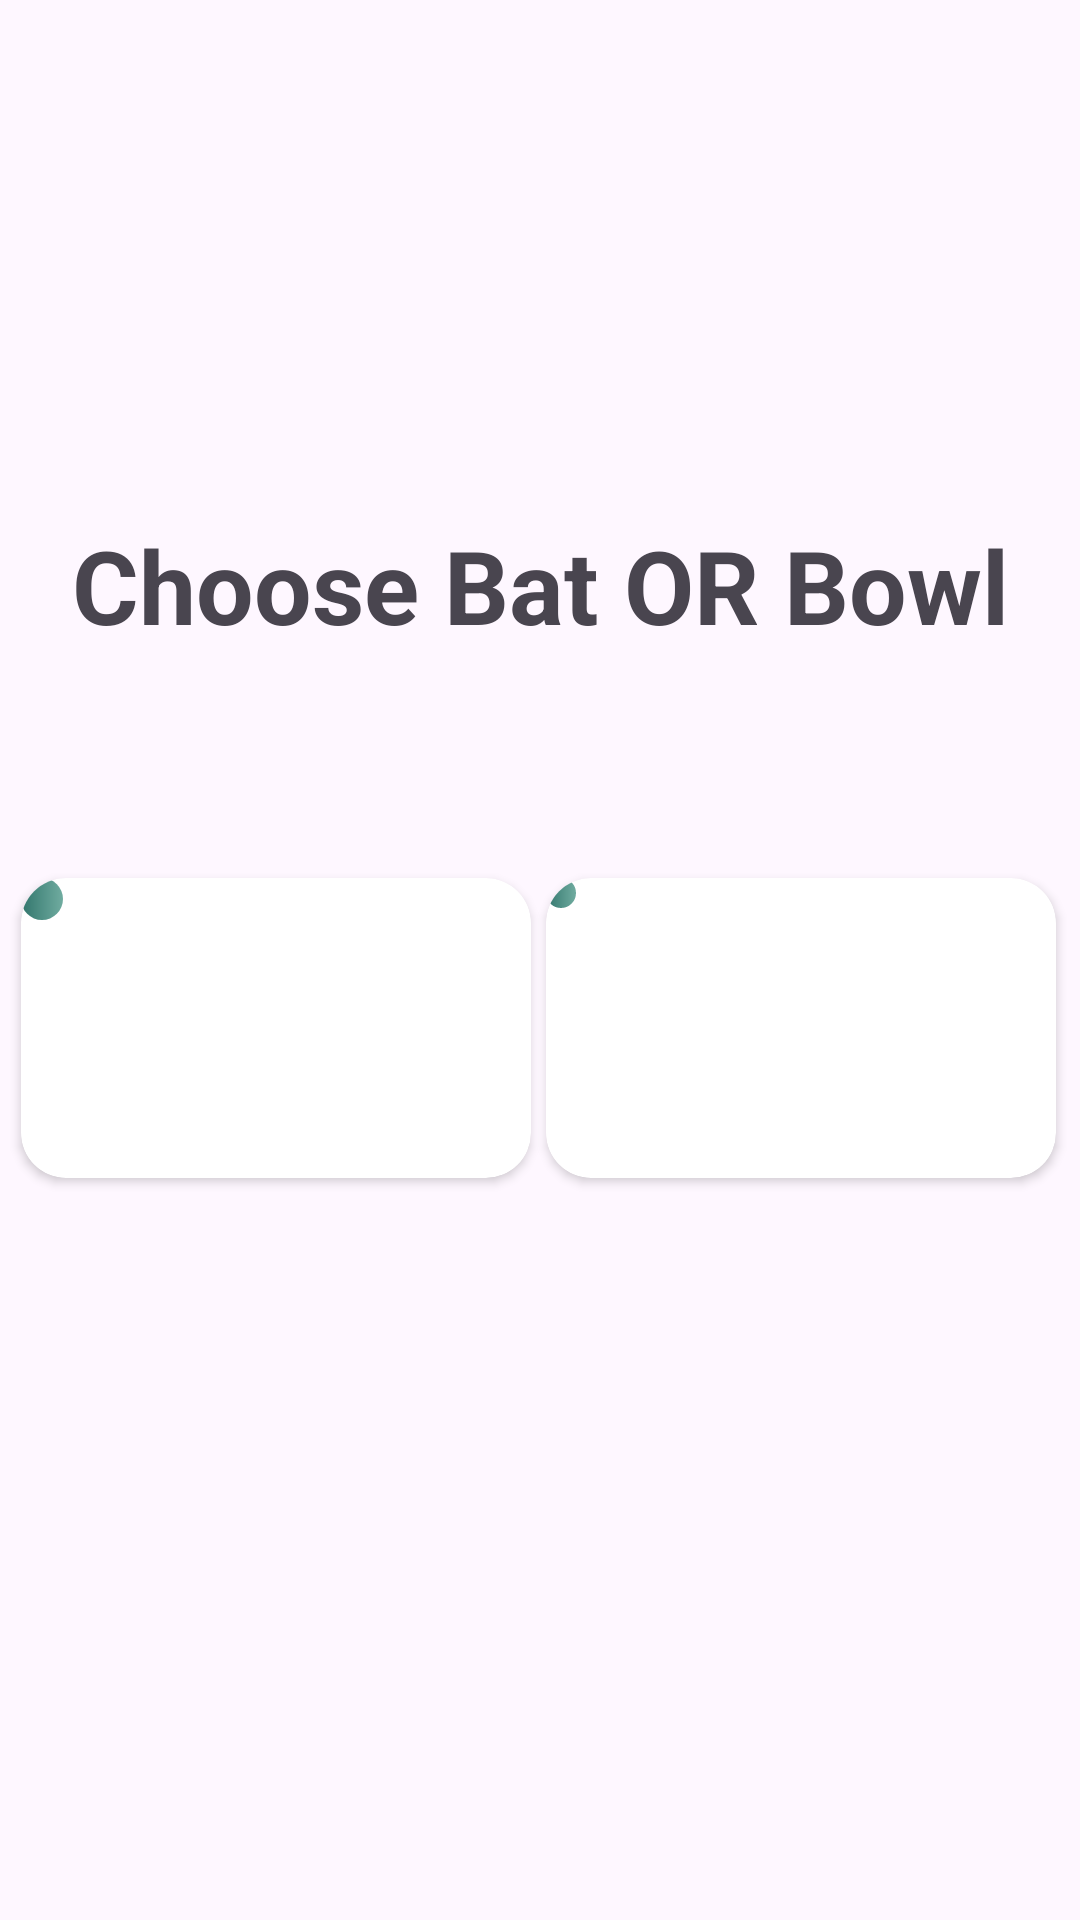

Write the Android layout XML for this screen, with the resource values it uses.
<!-- AndroidManifest.xml: application theme Theme.FingureCricketGame -->
<!-- res/layout/activity_batting_bowling_select.xml -->
<?xml version="1.0" encoding="utf-8"?>
<LinearLayout xmlns:android="http://schemas.android.com/apk/res/android"
    xmlns:app="http://schemas.android.com/apk/res-auto"
    xmlns:tools="http://schemas.android.com/tools"
    android:layout_width="match_parent"
    android:layout_height="match_parent"

    android:gravity="center"
    android:orientation="vertical"
    tools:context=".BattingBowlingSelect">

    <TextView
        android:id="@+id/textView6"
        android:layout_width="match_parent"
        android:layout_height="wrap_content"
        android:gravity="center"
        android:text="Choose Bat OR Bowl"
        android:textSize="34sp"
        android:textStyle="bold" />

    <LinearLayout
        android:layout_width="match_parent"
        android:layout_height="250dp"
        android:gravity="center_vertical"
        android:orientation="horizontal">

        <androidx.cardview.widget.CardView
            android:layout_width="170dp"
            android:layout_height="100dp"
            android:layout_marginStart="7dp"
            android:layout_marginEnd="5dp"
            android:elevation="1000dp"
            app:cardCornerRadius="15dp">

            <ImageView
                android:id="@+id/imageView2"
                android:layout_width="wrap_content"
                android:layout_height="wrap_content"
                android:background="@drawable/btn_custom"
                android:padding="7dp"
                android:src="@drawable/bat" />

        </androidx.cardview.widget.CardView>

        <androidx.cardview.widget.CardView
            android:layout_width="170dp"
            android:layout_height="100dp"
            android:elevation="1000dp"
            app:cardCornerRadius="15dp">

            <ImageView
                android:id="@+id/imageView3"
                android:layout_width="wrap_content"
                android:layout_height="wrap_content"
                android:background="@drawable/btn_custom"
                android:padding="5dp"
                android:src="@drawable/bowl" />

        </androidx.cardview.widget.CardView>
    </LinearLayout>

</LinearLayout>
<!-- resources referenced by this layout -->
<resources>
  <!-- drawable btn_custom (drawable) -->
  <?xml version="1.0" encoding="utf-8"?>
  <shape xmlns:android="http://schemas.android.com/apk/res/android">
  
      <corners
          android:radius="15dp">
      </corners>
      <gradient
          android:endColor="#70ACA0"
          android:startColor="#31756C">
      </gradient>
  </shape>
  <style name="Theme.FingureCricketGame" parent="Base.Theme.FingureCricketGame" />
  <style name="Base.Theme.FingureCricketGame" parent="Theme.Material3.DayNight.NoActionBar">
          
          
      </style>
</resources>
